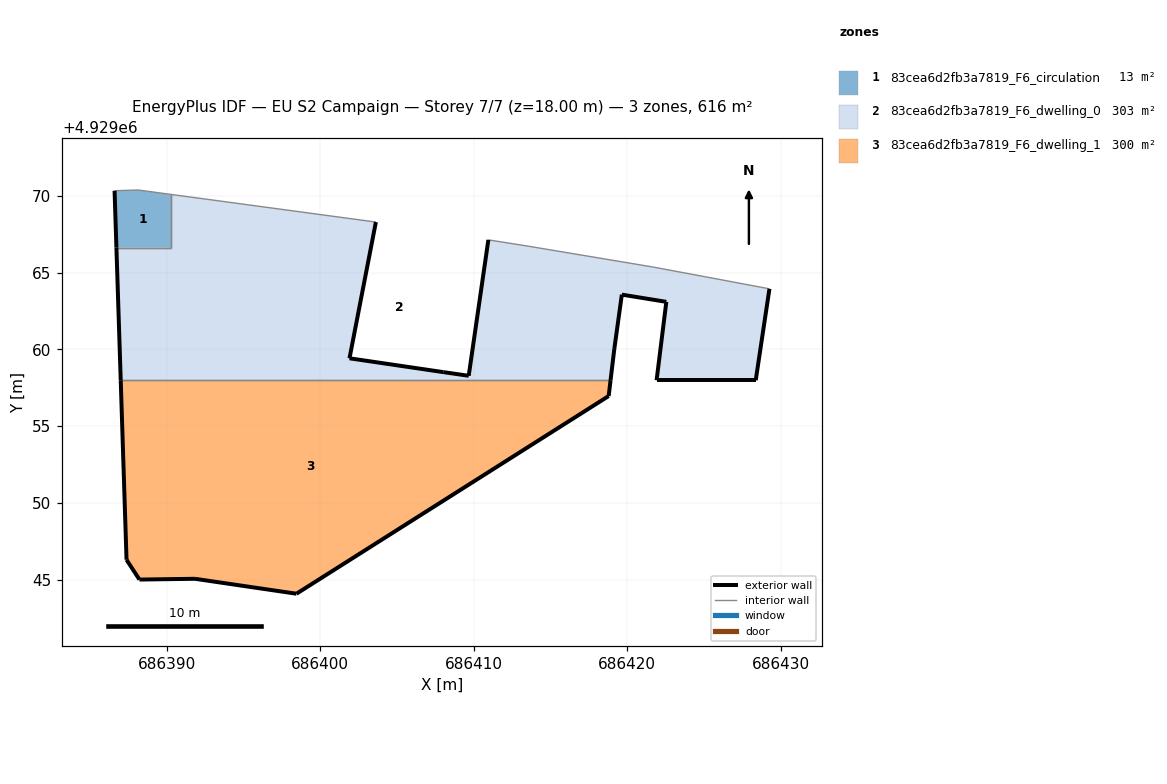
=== STOREY PLAN SPEC (per zone: floor XY polygon, exterior-wall plan segments, windows/doors) ===
zone 1: 83cea6d2fb3a7819_F6_circulation  (13.3 m²)
  floor: (686390.30, 4929066.63) (686390.30, 4929070.10) (686388.13, 4929070.39) (686386.60, 4929070.34) (686386.72, 4929066.63)
  exterior wall: (686386.72, 4929066.63) – (686386.60, 4929070.34)  [3.7 m]
  interior walls: 4
zone 2: 83cea6d2fb3a7819_F6_dwelling_0  (302.5 m²)
  floor: (686428.38, 4929057.99) (686429.28, 4929063.95) (686425.07, 4929064.74) (686421.63, 4929065.38) (686413.55, 4929066.73) (686410.96, 4929067.14) (686409.68, 4929058.28) (686408.02, 4929058.52) (686401.91, 4929059.42) (686403.63, 4929068.30) (686390.30, 4929070.10) (686390.30, 4929066.63) (686386.72, 4929066.63) (686387.00, 4929057.99) (686418.92, 4929057.99) (686419.17, 4929060.03) (686419.66, 4929063.57) (686422.56, 4929063.10) (686421.92, 4929057.99)
  exterior wall: (686403.63, 4929068.30) – (686401.91, 4929059.42)  [9.0 m]
  exterior wall: (686401.91, 4929059.42) – (686408.02, 4929058.52)  [6.2 m]
  exterior wall: (686408.02, 4929058.52) – (686409.68, 4929058.28)  [1.7 m]
  exterior wall: (686409.68, 4929058.28) – (686410.96, 4929067.14)  [9.0 m]
  exterior wall: (686429.28, 4929063.95) – (686428.38, 4929057.99)  [6.0 m]
  exterior wall: (686428.38, 4929057.99) – (686421.92, 4929057.99)  [6.5 m]
  exterior wall: (686421.92, 4929057.99) – (686422.56, 4929063.10)  [5.1 m]
  exterior wall: (686422.56, 4929063.10) – (686419.66, 4929063.57)  [2.9 m]
  exterior wall: (686419.66, 4929063.57) – (686419.17, 4929060.03)  [3.6 m]
  exterior wall: (686419.17, 4929060.03) – (686418.92, 4929057.99)  [2.1 m]
  exterior wall: (686387.00, 4929057.99) – (686386.72, 4929066.63)  [8.7 m]
  interior walls: 8
zone 3: 83cea6d2fb3a7819_F6_dwelling_1  (300.4 m²)
  floor: (686418.80, 4929056.96) (686418.92, 4929057.99) (686387.00, 4929057.99) (686387.38, 4929046.29) (686388.22, 4929045.00) (686391.84, 4929045.05) (686398.45, 4929044.08)
  exterior wall: (686388.22, 4929045.00) – (686387.38, 4929046.29)  [1.5 m]
  exterior wall: (686387.38, 4929046.29) – (686387.00, 4929057.99)  [11.7 m]
  exterior wall: (686418.92, 4929057.99) – (686418.80, 4929056.96)  [1.0 m]
  exterior wall: (686418.80, 4929056.96) – (686398.45, 4929044.08)  [24.1 m]
  exterior wall: (686398.45, 4929044.08) – (686391.84, 4929045.05)  [6.7 m]
  exterior wall: (686391.84, 4929045.05) – (686388.22, 4929045.00)  [3.6 m]
  interior walls: 1

=== DERIVED (storey summary) ===
Building: EU S2 Campaign
Storey: 7 of 7  (floor level z = 18.00 m)
Storey gross floor area: 616.2 m²
Zones on this storey: 3
  - 83cea6d2fb3a7819_F6_circulation: floor 13.3 m²; exterior wall 3.7 m (11.1 m²); WWR 0.0%
  - 83cea6d2fb3a7819_F6_dwelling_0: floor 302.5 m²; exterior wall 60.7 m (182.1 m²); WWR 0.0%
  - 83cea6d2fb3a7819_F6_dwelling_1: floor 300.4 m²; exterior wall 48.7 m (146.0 m²); WWR 0.0%
Zone adjacency (shared interzone walls):
  - 83cea6d2fb3a7819_F6_circulation ↔ 83cea6d2fb3a7819_F6_dwelling_0
  - 83cea6d2fb3a7819_F6_dwelling_0 ↔ 83cea6d2fb3a7819_F6_dwelling_1